Run: headless pygame with SDL's dummy video driver; simulated clock (each Clock.tick advances the game by its frame time, no real sleeping); random seed 0; keys injected as events and as key.get_pressed() state; no mouse input.
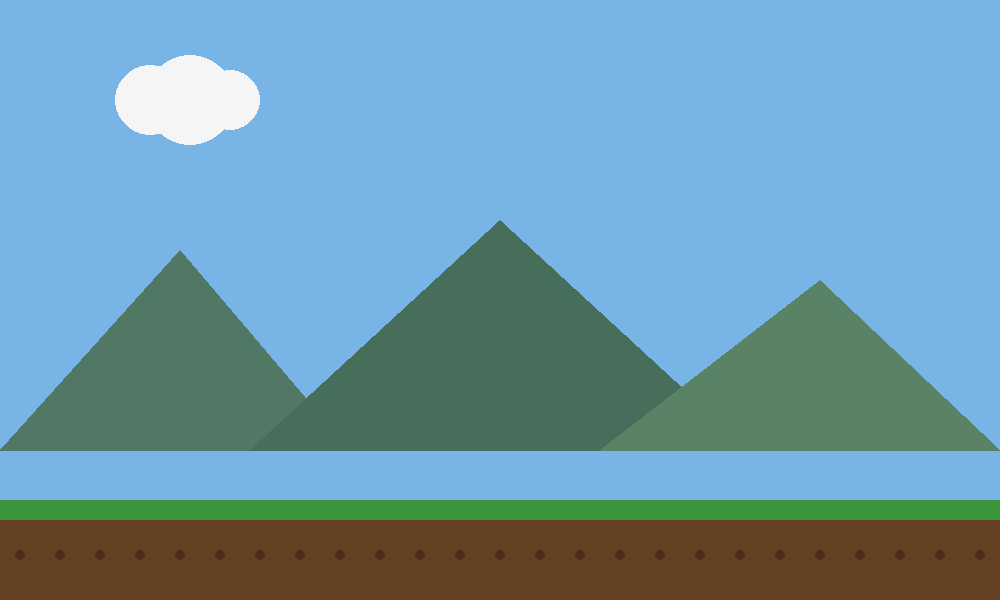
Frame 1 of 4 · flips 1–60 · no input
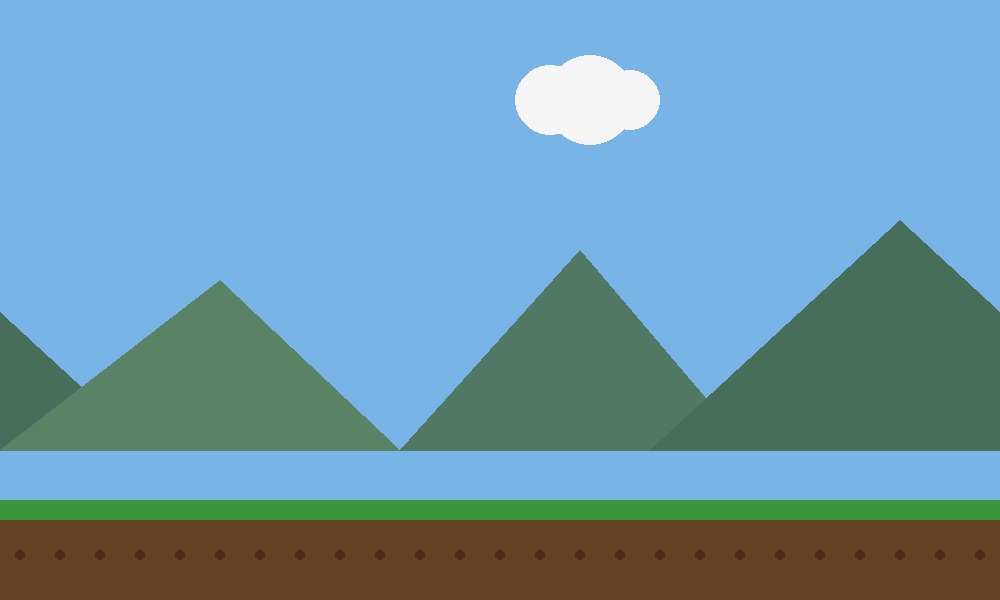
Frame 2 of 4 · flips 61–180 · tapped SPACE, RETURN · held RIGHT (→), D
Frame 3 of 4 · flips 181–300 · held DOWN (↓), S · screen unchanged from frame 2, image omitted
Frame 4 of 4 · flips 301–420 · held LEFT (←), A, UP (↑), W · screen same as frame 1, image omitted

The pygame program that drew these frames:

import pygame

pygame.init()


# ============================================================
# CONFIGURAÇÕES
# ============================================================

LARGURA = 1000
ALTURA = 600

TELA = pygame.display.set_mode(
    (LARGURA, ALTURA)
)

pygame.display.set_caption(
    "Cenário Infinito"
)

FPS = 60
clock = pygame.time.Clock()


# ============================================================
# CLASSE CENARIO
# ============================================================

class Cenario:

    def __init__(self):

        # ====================================================
        # TAMANHO DO CENÁRIO
        # ====================================================

        self.largura = LARGURA
        self.altura = ALTURA


        # ====================================================
        # LIMITE INICIAL DO MUNDO
        # ====================================================

        # O mundo começa aqui.
        #
        # Não existe cenário antes dessa posição.

        self.inicio_mundo = 0


        # ====================================================
        # FUNDO
        # ====================================================

        self.fundo = pygame.Surface(
            (
                self.largura,
                self.altura
            )
        )

        self.fundo.fill(
            (120, 180, 230)
        )


        # ====================================================
        # NUVENS
        # ====================================================

        pygame.draw.circle(
            self.fundo,
            (245, 245, 245),
            (150, 100),
            35
        )

        pygame.draw.circle(
            self.fundo,
            (245, 245, 245),
            (190, 100),
            45
        )

        pygame.draw.circle(
            self.fundo,
            (245, 245, 245),
            (230, 100),
            30
        )


        # ====================================================
        # MONTANHAS
        # ====================================================

        pygame.draw.polygon(
            self.fundo,
            (80, 120, 100),
            [
                (0, 450),
                (180, 250),
                (350, 450)
            ]
        )

        pygame.draw.polygon(
            self.fundo,
            (70, 110, 90),
            [
                (250, 450),
                (500, 220),
                (750, 450)
            ]
        )

        pygame.draw.polygon(
            self.fundo,
            (90, 130, 100),
            [
                (600, 450),
                (820, 280),
                (1000, 450)
            ]
        )


        # ====================================================
        # CHÃO
        # ====================================================

        self.altura_chao = 100

        self.y_chao = (
            ALTURA - self.altura_chao
        )


        self.chao = pygame.Surface(
            (
                self.largura,
                self.altura_chao
            )
        )

        self.chao.fill(
            (100, 65, 35)
        )


        # ====================================================
        # GRAMA
        # ====================================================

        pygame.draw.rect(
            self.chao,
            (60, 150, 60),
            (
                0,
                0,
                self.largura,
                20
            )
        )


        # ====================================================
        # DETALHES DO CHÃO
        # ====================================================

        for x in range(
            20,
            self.largura,
            40
        ):

            pygame.draw.circle(
                self.chao,
                (75, 45, 25),
                (x, 55),
                5
            )


        # ====================================================
        # POSIÇÃO DA CÂMERA
        # ====================================================

        self.camera_x = 0


    # ========================================================
    # MOVER CÂMERA
    # ========================================================

    def mover(self, velocidade):

        self.camera_x += velocidade


        # ----------------------------------------------------
        # LIMITE DO INÍCIO DO MUNDO
        # ----------------------------------------------------

        if self.camera_x < self.inicio_mundo:

            self.camera_x = self.inicio_mundo


    # ========================================================
    # DESENHAR FUNDO
    # ========================================================

    def desenhar_fundo(self, tela):

        inicio = int(
            self.camera_x
            // self.largura
        )


        # ----------------------------------------------------
        # REPETIR O FUNDO
        # ----------------------------------------------------

        for i in range(
            inicio,
            inicio + 3
        ):

            x = (
                i * self.largura
                - self.camera_x
            )

            tela.blit(
                self.fundo,
                (x, 0)
            )


    # ========================================================
    # DESENHAR CHÃO
    # ========================================================

    def desenhar_chao(self, tela):

        inicio = int(
            self.camera_x
            // self.largura
        )


        # ----------------------------------------------------
        # REPETIR O CHÃO
        # ----------------------------------------------------

        for i in range(
            inicio,
            inicio + 3
        ):

            x = (
                i * self.largura
                - self.camera_x
            )

            tela.blit(
                self.chao,
                (
                    x,
                    self.y_chao
                )
            )


    # ========================================================
    # DESENHAR CENÁRIO
    # ========================================================

    def desenhar(self, tela):

        self.desenhar_fundo(tela)

        self.desenhar_chao(tela)


# ============================================================
# CRIAR CENÁRIO
# ============================================================

cenario = Cenario()


# ============================================================
# LOOP PRINCIPAL
# ============================================================

rodando = True

while rodando:

    # ========================================================
    # EVENTOS
    # ========================================================

    for evento in pygame.event.get():

        if evento.type == pygame.QUIT:

            rodando = False


    # ========================================================
    # MOVIMENTO DO CENÁRIO
    # ========================================================

    teclas = pygame.key.get_pressed()


    if teclas[pygame.K_RIGHT]:

        cenario.mover(5)


    if teclas[pygame.K_LEFT]:

        cenario.mover(-5)


    # ========================================================
    # DESENHAR
    # ========================================================

    cenario.desenhar(TELA)


    # ========================================================
    # ATUALIZAR
    # ========================================================

    pygame.display.flip()

    clock.tick(FPS)


# ============================================================
# FINALIZAR
# ============================================================

pygame.quit()
